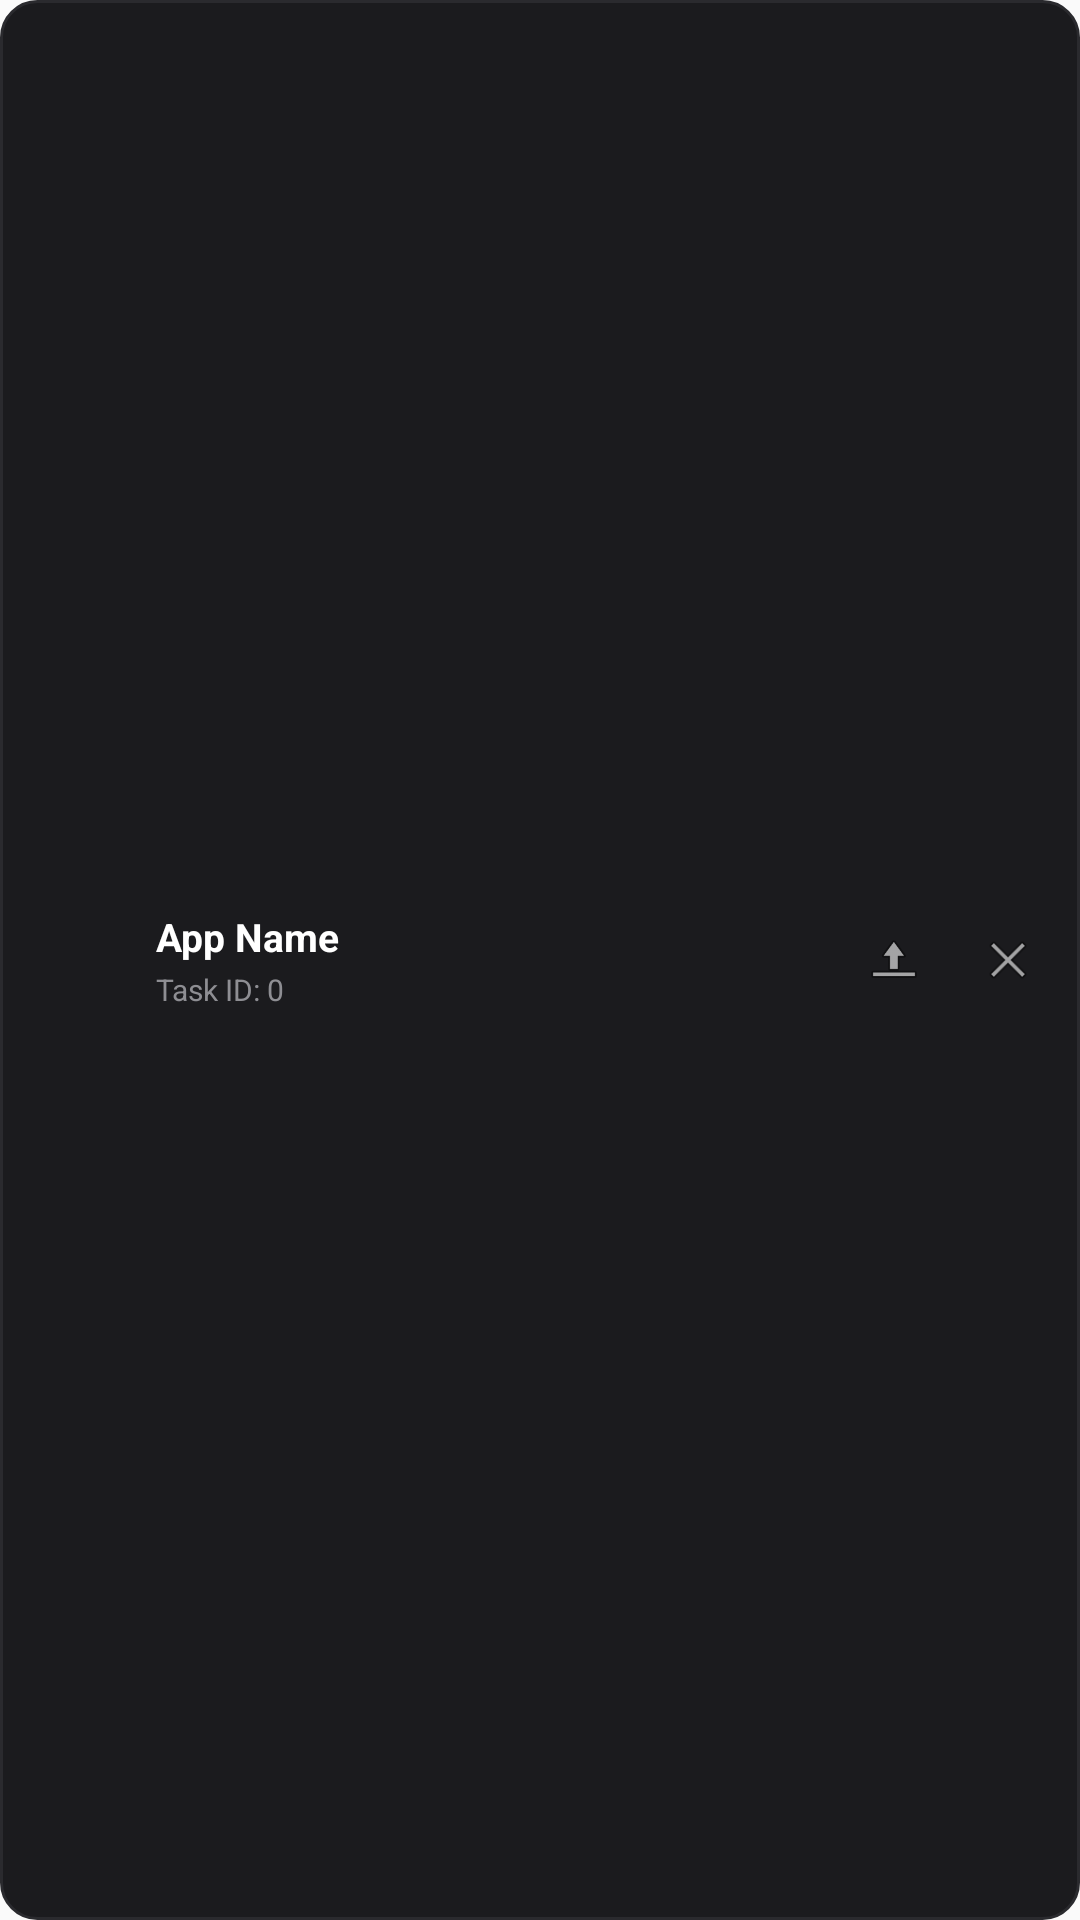

Android layout source for this screen:
<!-- AndroidManifest.xml: application theme Theme.FreeformShell -->
<!-- res/layout/widget_task_item.xml -->
<?xml version="1.0" encoding="utf-8"?>
<LinearLayout xmlns:android="http://schemas.android.com/apk/res/android"
    android:layout_width="match_parent"
    android:layout_height="wrap_content"
    android:orientation="horizontal"
    android:padding="8dp"
    android:gravity="center_vertical"
    android:background="@drawable/widget_item_bg"
    android:layout_marginTop="4dp"
    android:layout_marginBottom="4dp">

    
    <ImageView
        android:id="@+id/widget_task_app_icon"
        android:layout_width="32dp"
        android:layout_height="32dp"
        android:src="@android:drawable/sym_def_app_icon" />

    
    <LinearLayout
        android:layout_width="0dp"
        android:layout_height="wrap_content"
        android:layout_weight="1"
        android:layout_marginStart="12dp"
        android:orientation="vertical">

        <TextView
            android:id="@+id/widget_task_app_name"
            android:layout_width="match_parent"
            android:layout_height="wrap_content"
            android:text="App Name"
            android:textColor="#FFFFFF"
            android:textSize="13sp"
            android:textStyle="bold"
            android:ellipsize="end"
            android:maxLines="1" />

        <TextView
            android:id="@+id/widget_task_id"
            android:layout_width="match_parent"
            android:layout_height="wrap_content"
            android:text="Task ID: 0"
            android:textColor="#8E8E93"
            android:textSize="10sp"
            android:layout_marginTop="2dp" />
    </LinearLayout>

    
    
    <ImageView
        android:id="@+id/widget_task_btn_bring_front"
        android:layout_width="32dp"
        android:layout_height="32dp"
        android:src="@android:drawable/ic_menu_upload"
        android:padding="6dp"
        android:background="?android:attr/selectableItemBackgroundBorderless"
        android:layout_marginEnd="6dp"
        android:contentDescription="Bring to Front" />

    
    <ImageView
        android:id="@+id/widget_task_btn_close"
        android:layout_width="32dp"
        android:layout_height="32dp"
        android:src="@android:drawable/ic_menu_close_clear_cancel"
        android:padding="6dp"
        android:background="?android:attr/selectableItemBackgroundBorderless"
        android:contentDescription="Close" />

</LinearLayout>
<!-- resources referenced by this layout -->
<resources>
  <!-- drawable widget_item_bg (drawable) -->
  <?xml version="1.0" encoding="utf-8"?>
  <shape xmlns:android="http://schemas.android.com/apk/res/android">
      <solid android:color="#1B1B1E" />
      <corners android:radius="12dp" />
      <stroke android:width="1dp" android:color="#2A2A2E" />
  </shape>
  <style name="Theme.FreeformShell" parent="android:Theme.Material.Light.NoActionBar" />
</resources>
